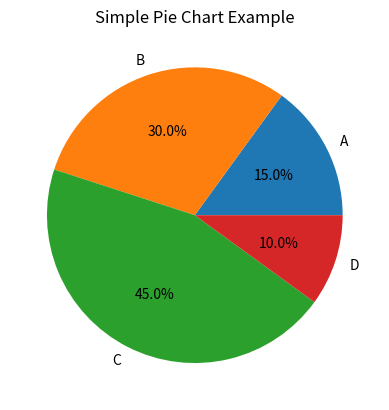

This figure's Python source:
# 8.Python program to create a pie chart.

import matplotlib.pyplot as plt

labels = ['A', 'B', 'C', 'D']
sizes = [15, 30, 45, 10]

plt.pie(sizes, labels=labels, autopct='%1.1f%%')
plt.title('Simple Pie Chart Example')
plt.show()
